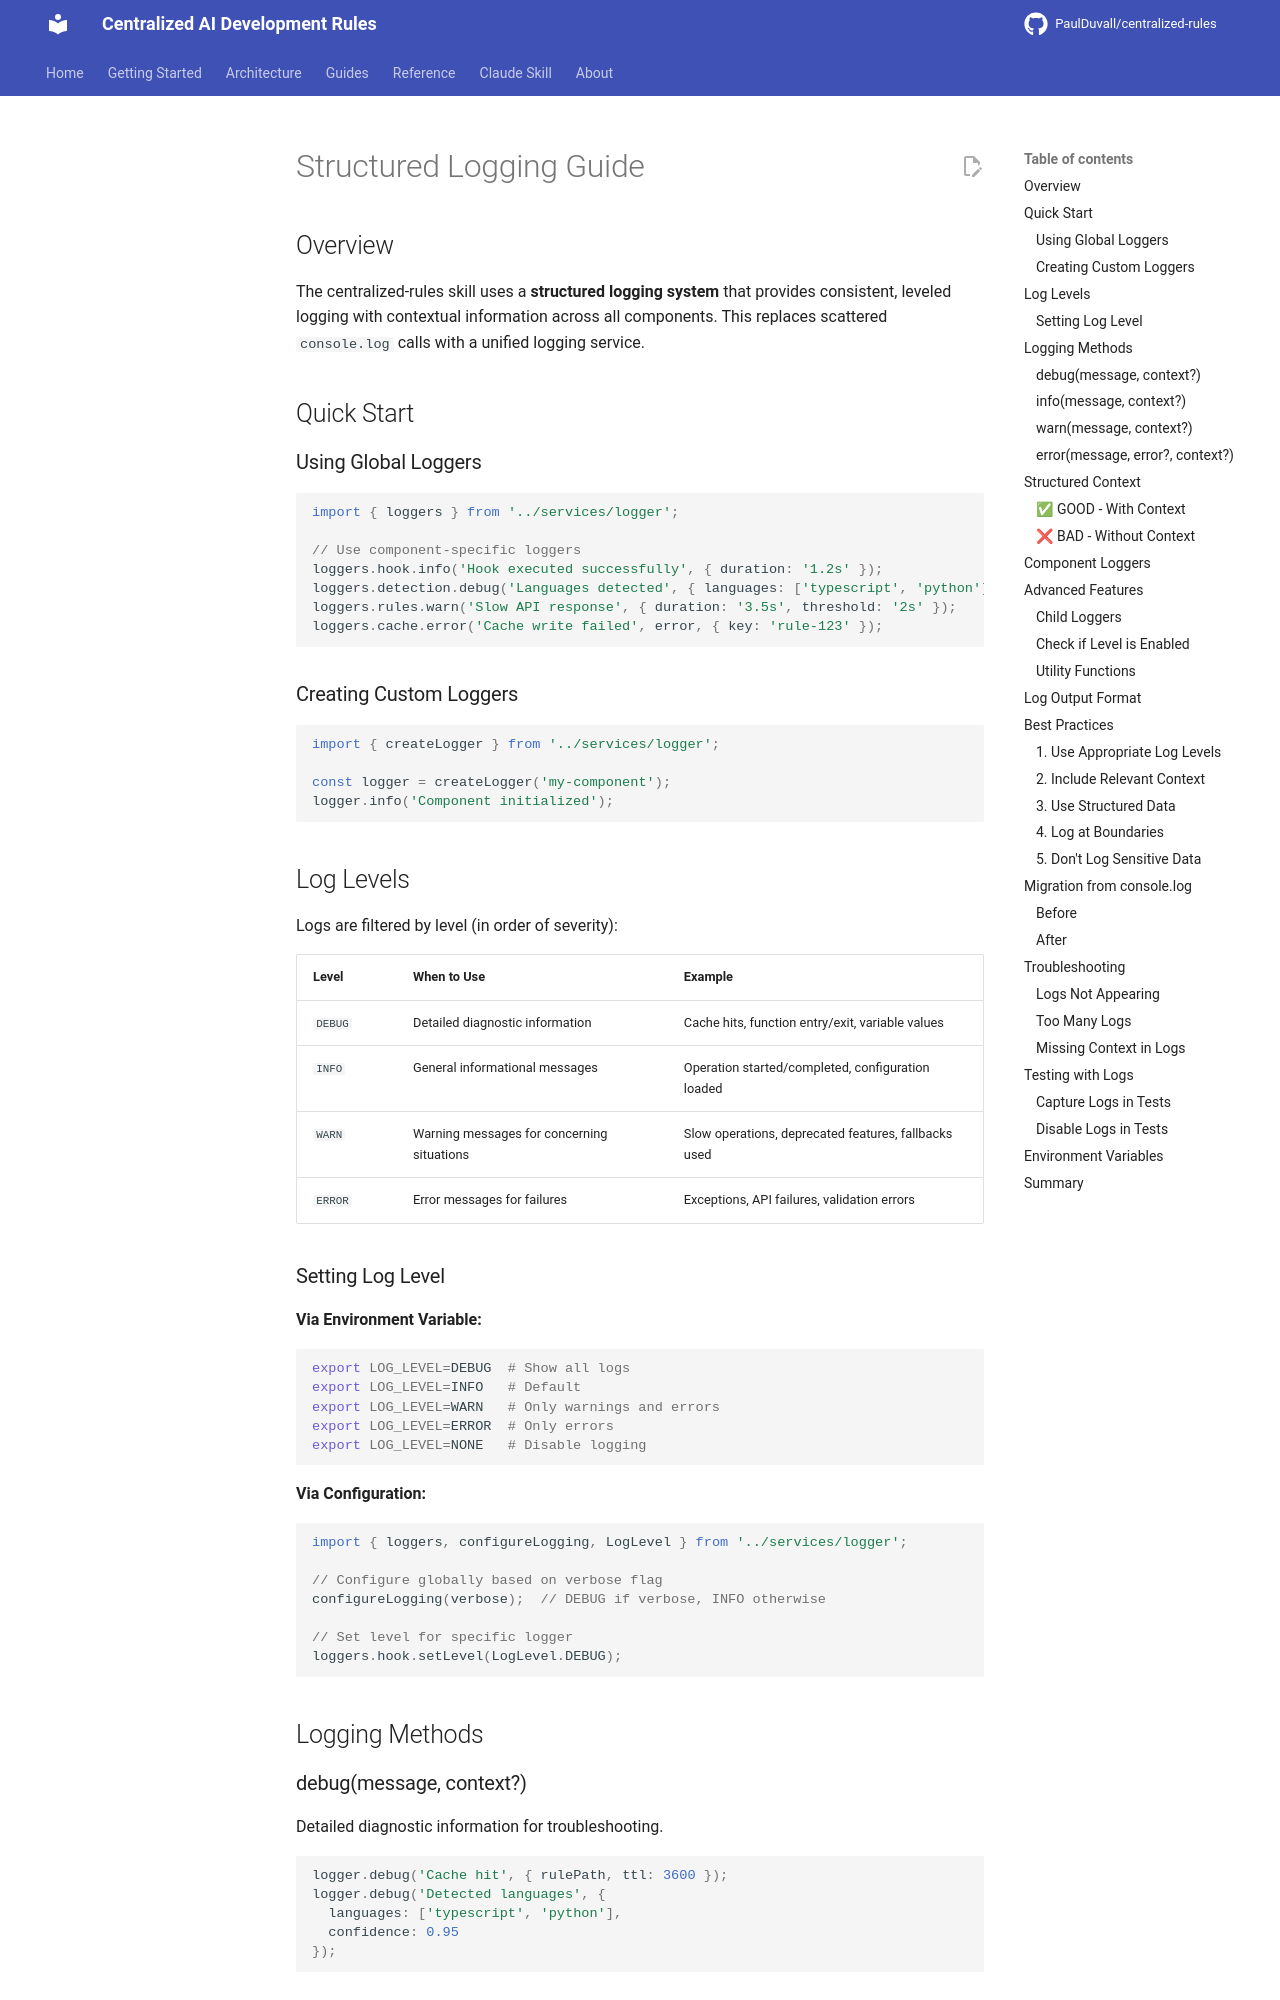

repository: PaulDuvall/centralized-rules · page: skill/docs/LOGGING/index.html · generator: mkdocs

# Structured Logging Guide

## Overview

The centralized-rules skill uses a **structured logging system** that provides consistent, leveled logging with contextual information across all components. This replaces scattered `console.log` calls with a unified logging service.

## Quick Start

### Using Global Loggers

```typescript
import { loggers } from '../services/logger';

// Use component-specific loggers
loggers.hook.info('Hook executed successfully', { duration: '1.2s' });
loggers.detection.debug('Languages detected', { languages: ['typescript', 'python'] });
loggers.rules.warn('Slow API response', { duration: '3.5s', threshold: '2s' });
loggers.cache.error('Cache write failed', error, { key: 'rule-123' });
```

### Creating Custom Loggers

```typescript
import { createLogger } from '../services/logger';

const logger = createLogger('my-component');
logger.info('Component initialized');
```

## Log Levels

Logs are filtered by level (in order of severity):

| Level | When to Use | Example |
|-------|-------------|---------|
| `DEBUG` | Detailed diagnostic information | Cache hits, function entry/exit, variable values |
| `INFO` | General informational messages | Operation started/completed, configuration loaded |
| `WARN` | Warning messages for concerning situations | Slow operations, deprecated features, fallbacks used |
| `ERROR` | Error messages for failures | Exceptions, API failures, validation errors |

### Setting Log Level

**Via Environment Variable:**
```bash
export LOG_LEVEL=DEBUG  # Show all logs
export LOG_LEVEL=INFO   # Default
export LOG_LEVEL=WARN   # Only warnings and errors
export LOG_LEVEL=ERROR  # Only errors
export LOG_LEVEL=NONE   # Disable logging
```

**Via Configuration:**
```typescript
import { loggers, configureLogging, LogLevel } from '../services/logger';

// Configure globally based on verbose flag
configureLogging(verbose);  // DEBUG if verbose, INFO otherwise

// Set level for specific logger
loggers.hook.setLevel(LogLevel.DEBUG);
```

## Logging Methods
